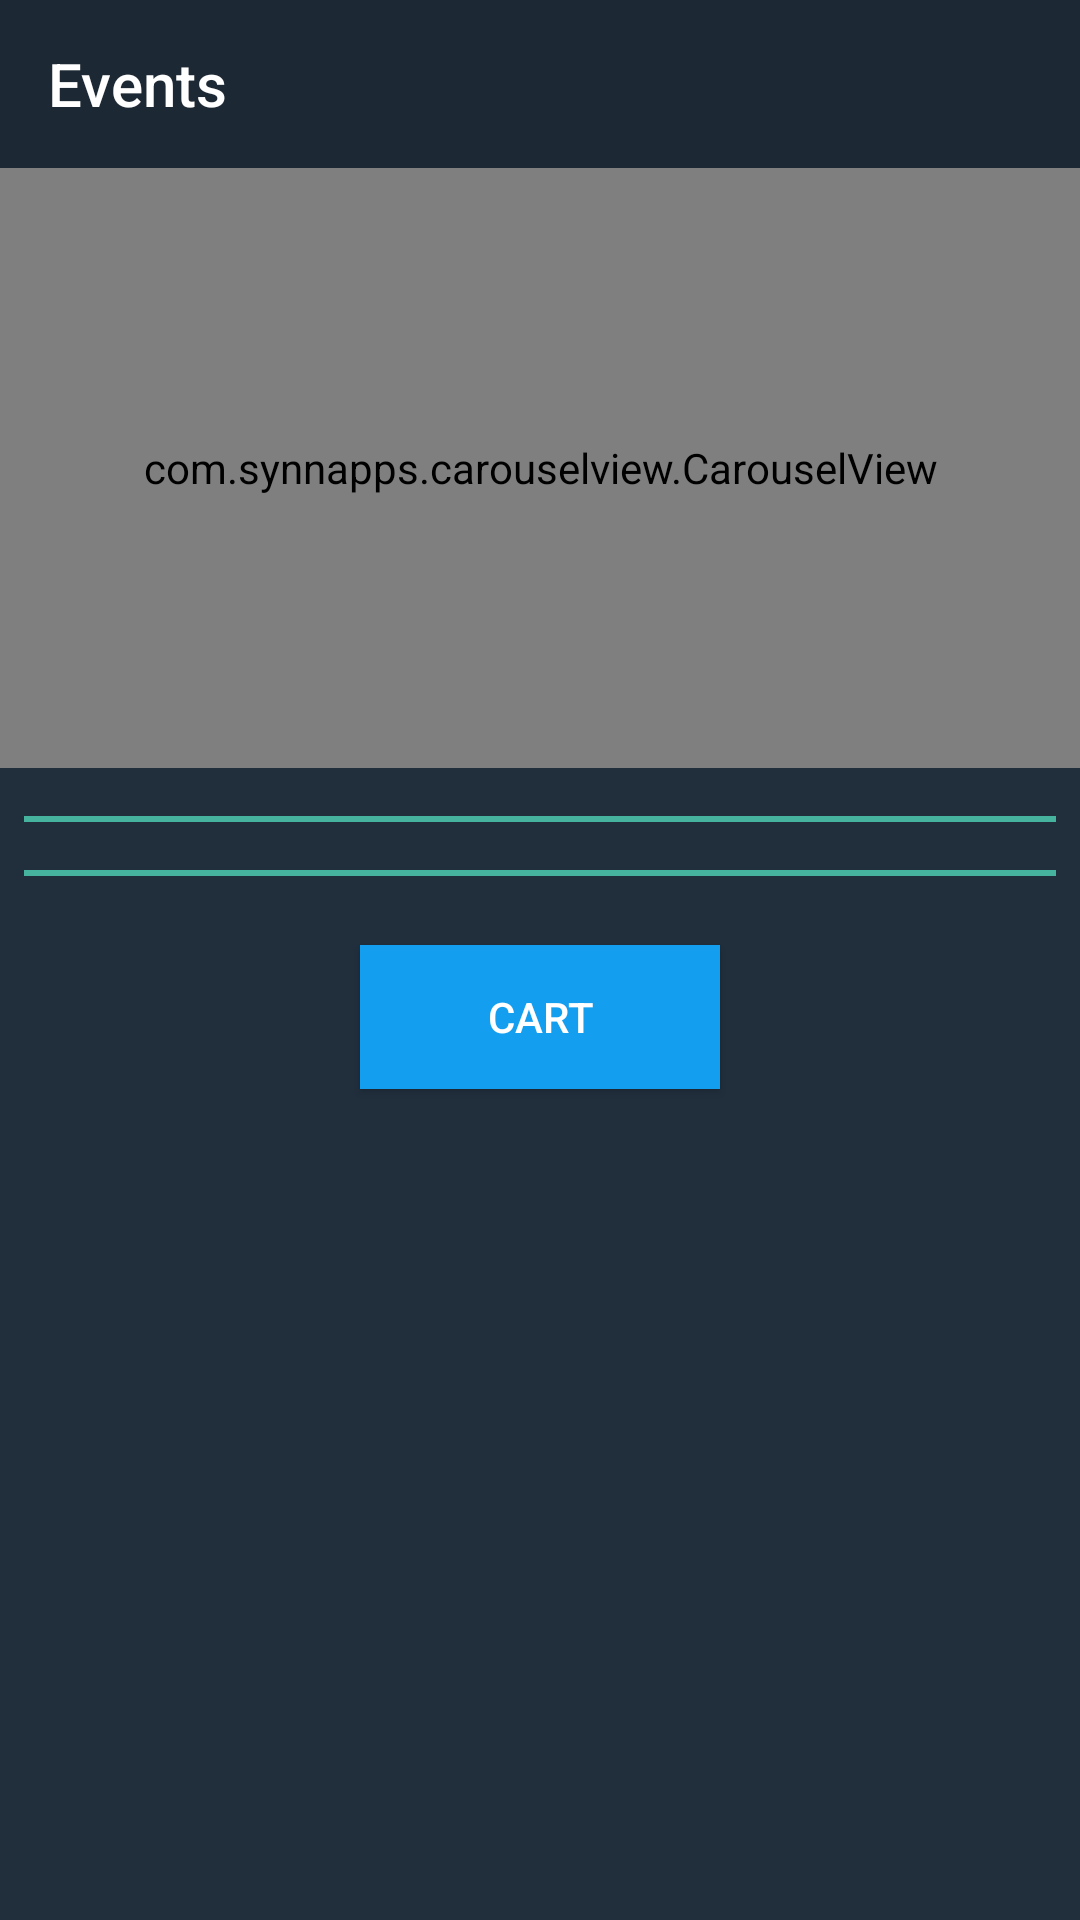

Layout XML and referenced resources for this Android screen:
<!-- AndroidManifest.xml: application theme AppTheme -->
<!-- res/layout/activity_events_main.xml -->
<?xml version="1.0" encoding="utf-8"?>
<LinearLayout xmlns:android="http://schemas.android.com/apk/res/android"
    xmlns:tools="http://schemas.android.com/tools"
    android:layout_width="match_parent"
    android:layout_height="match_parent"
    android:orientation="vertical"
    android:background="@color/colorBackground"
    xmlns:app="http://schemas.android.com/apk/res-auto">

    <android.support.v7.widget.Toolbar
        android:id="@+id/events_main_toolbar"
        android:layout_width="match_parent"
        android:layout_height="wrap_content"
        android:layout_marginBottom="0dp"
        android:background="@color/colorPrimary"
        app:title="Events"
        app:titleTextColor="#fff" />

    <ScrollView
        android:layout_width="match_parent"
        android:layout_height="match_parent">

        <LinearLayout
            android:layout_width="match_parent"
            android:layout_height="match_parent"
            android:orientation="vertical">

            <com.synnapps.carouselview.CarouselView
                android:id="@+id/events_main_carousel_top"
                android:layout_width="match_parent"
                android:layout_height="200dp"
                android:layout_marginTop="0dp"
                android:layout_marginBottom="8dp"
                app:fillColor="#fff"
                app:pageColor="#000"
                app:radius="6dp"
                app:slideInterval="3000"
                app:strokeColor="#FF777777"
                app:strokeWidth="1dp" />

            
            
            
            
            
            
            
            
            
            
            
            
            
            
            

            
            
            
            

            
            
            
            
            
            
            

            
            
            
            
            
            
            
            
            
            
            

            

            

            <FrameLayout
                android:id="@+id/fragment_container_1"
                android:layout_width="match_parent"
                android:layout_height="match_parent">

            </FrameLayout>

            <View
                android:layout_width="match_parent"
                android:layout_height="2dp"
                android:layout_margin="8dp"
                android:background="@color/colorHomeText" />

            <FrameLayout
                android:layout_width="match_parent"
                android:layout_height="match_parent"
                android:id="@+id/fragment_container_2">

            </FrameLayout>

            <View
                android:layout_width="match_parent"
                android:layout_height="2dp"
                android:layout_margin="8dp"
                android:background="@color/colorHomeText" />

            <FrameLayout
                android:layout_width="match_parent"
                android:layout_height="match_parent"
                android:id="@+id/fragment_container_3">

            </FrameLayout>

            <android.support.v7.widget.AppCompatButton
                android:id="@+id/button_cart"
                android:layout_width="wrap_content"
                android:layout_height="wrap_content"
                android:layout_gravity="center"
                android:layout_marginStart="8dp"
                android:layout_marginTop="15dp"
                android:layout_marginEnd="8dp"
                android:layout_marginBottom="8dp"
                android:width="120dp"
                android:background="@color/colorAccent"
                android:text="Cart"
                android:textColor="#fff" />

        </LinearLayout>

    </ScrollView>

</LinearLayout>
<!-- resources referenced by this layout -->
<resources>
  <color name="colorAccent">#149EF0</color>
  <color name="colorBackground"> #212F3D </color>
  <color name="colorHomeText">#45B39D</color>
  <color name="colorPrimary">#1C2833</color>
  <style name="AppTheme" parent="Theme.AppCompat.Light.DarkActionBar">
          
          <item name="colorPrimary">@color/colorPrimary</item>
          <item name="colorPrimaryDark">@color/colorPrimaryDark</item>
          <item name="colorAccent">@color/colorAccent</item>
          <item name="colorControlNormal">#515A5A</item>
          <item name="colorControlActivated">@color/colorAccent</item>
          <item name="colorControlHighlight">@color/colorAccent</item>
          <item name="windowActionBar">false</item>
          <item name="windowNoTitle">true</item>
      </style>
  <color name="colorPrimaryDark">#17202A</color>
</resources>
